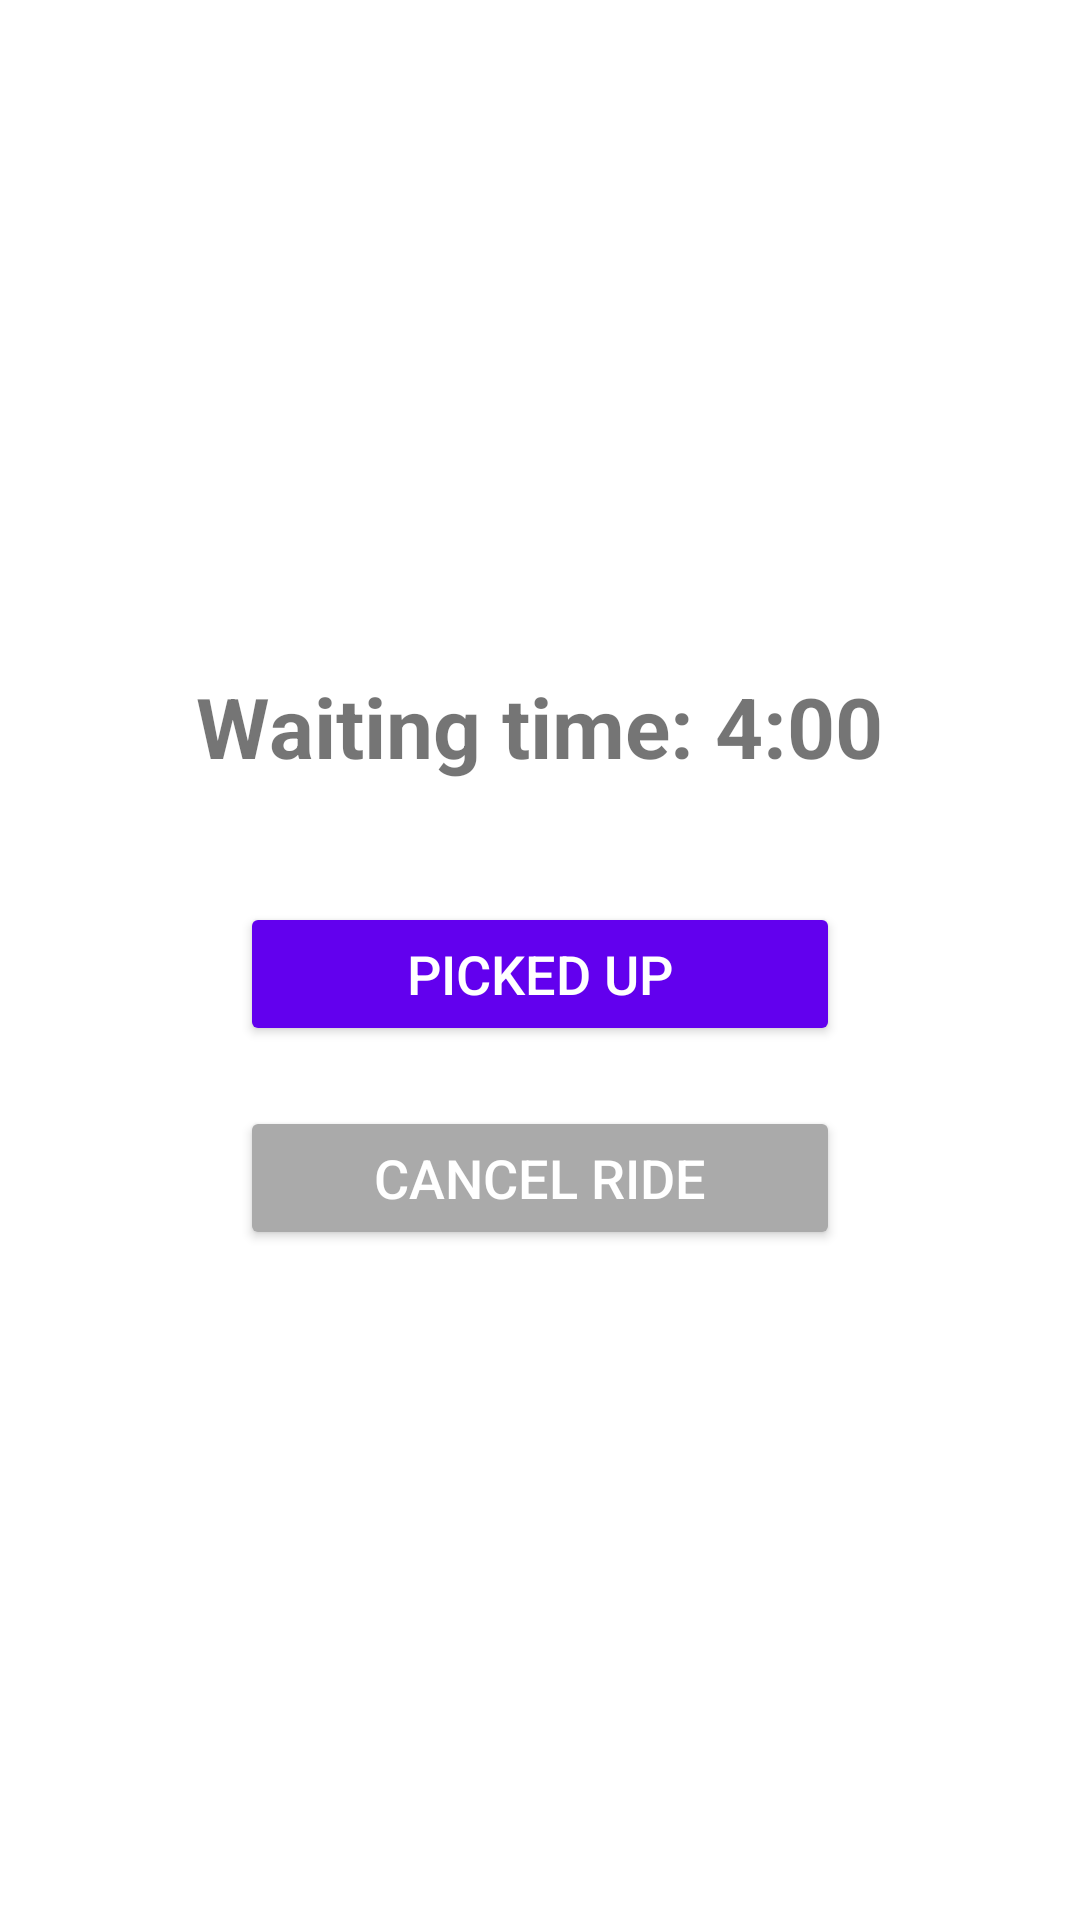

Here is an Android app screen rendered from its layout file. Give the layout XML and the strings, colors and styles it references.
<!-- AndroidManifest.xml: application theme Theme.SafeRidesApplication -->
<!-- res/layout/activity_driver_waiting.xml -->
<?xml version="1.0" encoding="utf-8"?>
<LinearLayout xmlns:android="http://schemas.android.com/apk/res/android"
    android:layout_width="match_parent"
    android:layout_height="match_parent"
    android:orientation="vertical"
    android:gravity="center"
    android:padding="24dp"
    android:background="@android:color/white">

    <TextView
        android:id="@+id/waitingTimerText"
        android:layout_width="wrap_content"
        android:layout_height="wrap_content"
        android:text="Waiting time: 4:00"
        android:textSize="28sp"
        android:textStyle="bold"
        android:layout_marginBottom="40dp"/>

    <Button
        android:id="@+id/pickedUpButton"
        android:layout_width="200dp"
        android:layout_height="wrap_content"
        android:text="Picked Up"
        android:textSize="18sp"
        android:backgroundTint="@color/purple_500"
        android:textColor="@android:color/white"
        android:layout_marginBottom="20dp"/>

    <Button
        android:id="@+id/cancelButton"
        android:layout_width="200dp"
        android:layout_height="wrap_content"
        android:text="Cancel Ride"
        android:textSize="18sp"
        android:backgroundTint="@android:color/darker_gray"
        android:textColor="@android:color/white"/>
</LinearLayout>
<!-- resources referenced by this layout -->
<resources>
  <color name="purple_500">#FF6200EE</color>
  <style name="Theme.SafeRidesApplication" parent="Theme.AppCompat.Light.NoActionBar" />
</resources>
